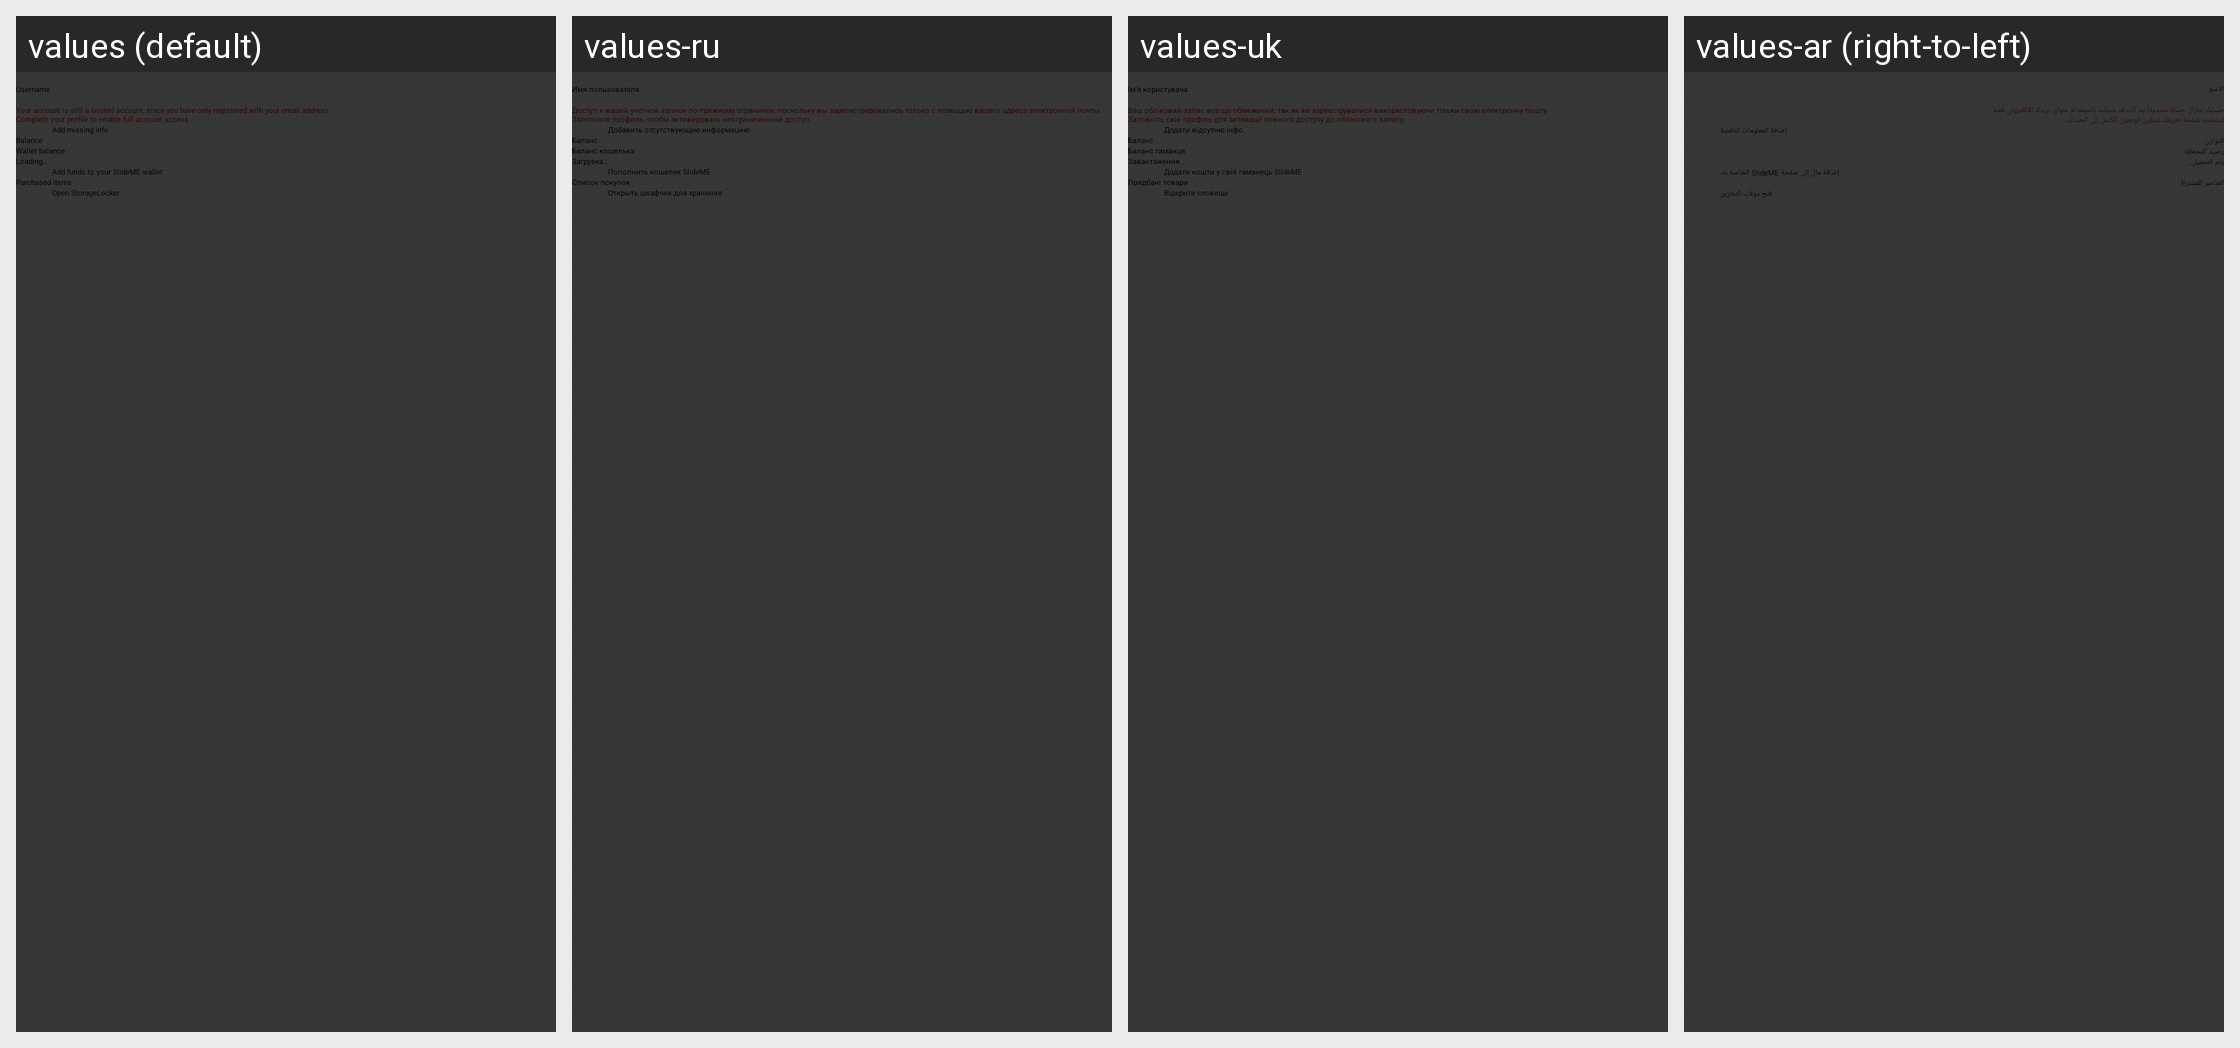

Here is an Android app screen in its default locale and in the app's own translations. Write out the translated-string differences for the strings that appear on this screen.
Android screen res/layout/fragment_my_account.xml rendered under 4 locales, left to right: values (default), values-ru, values-uk, values-ar (right-to-left). Device: Nexus 5 (rendered at 1080×1920; each locale shown at half size, 540×960, under a caption strip naming it); theme Theme.Slideme.Dark.
Other locales in the repository, not shown: values-af, values-am, values-bg, values-ca, values-cs, values-da, values-de, values-el, values-en-rIN, values-es, values-es-rUS, values-et-rEE, values-fa, values-fi, values-fr, values-fr-rCA, values-hi, values-hr, values-hu, values-hy-rAM, values-id, values-in, values-it, values-iw, values-ja, values-ka-rGE, values-km-rKH, values-kn-rIN, values-ko, values-lo-rLA, values-lt, values-lv, values-mn-rMN, values-ms-rMY, values-my-rMM, values-nb, values-nl, values-no, values-pl, values-pt, values-pt-rBR, values-pt-rPT, values-ro, values-sk, values-sl, values-sr, values-sv, values-sw, values-th, values-tl, values-tr, values-vi, values-zh-rCN, values-zh-rHK, values-zh-rTW, values-zu.
Strings drawn on this screen, with the default value and each locale's value (text and hints the layout hard-codes, and strings that could not be matched under every locale, appear in the picture but are not listed):

username
  values: Username
  values-ru: Имя пользователя
  values-uk: Ім’я користувача
  values-ar: الاسم

limited_account_notice
  values: Your account is still a limited account, since you have only registered with your email address. 
      Complete your profile to enable full account access.
  values-ru: Доступ к вашей учетной записи по-прежнему ограничен, поскольку вы зарегистрировались только с помощью вашего адреса электронной почты. 
      Заполните профиль, чтобы активировать неограниченный доступ.
  values-uk: Ваш обліковий запис все ще обмежений, так як ви зареєструвалися використовуючи тільки свою електронну пошту. 
      Заповніть свій профіль для активації повного доступу до облікового запису.
  values-ar: حسابك مازال حسابًا محدودًا بما أنك قد سجلت باستخدام عنوان بريدك الإلكتروني فقط. 
      استخدم صفحة تعريفك لتمكين الوصول الكامل إلى الحساب.

fully_register
  values: Add missing info
  values-ru: Добавить отсутствующую информацию
  values-uk: Додати відсутню інфо.
  values-ar: إضافة المعلومات الناقصة

balance
  values: Balance
  values-ru: Баланс
  values-uk: Баланс
  values-ar: التوازن

wallet_balance
  values: Wallet balance
  values-ru: Баланс кошелька
  values-uk: Баланс гаманця
  values-ar: رصيد المحفظة

loading
  values: Loading…
  values-ru: Загрузка…
  values-uk: Завантаження...
  values-ar: يتم التحميل…

topup
  values: Add funds to your SlideME wallet
  values-ru: Пополнить кошелек SlideME
  values-uk: Додати кошти у свій гаманець SlideME
  values-ar: إضافة مال إلى صفحة SlideME الخاصة بك

purchased_items
  values: Purchased items
  values-ru: Список покупок
  values-uk: Придбані товари
  values-ar: العناصر المشتراة

open_storagelocker
  values: Open StorageLocker
  values-ru: Открыть шкафчик для хранения
  values-uk: Відкрити сховище
  values-ar: فتح دولاب التخزين
